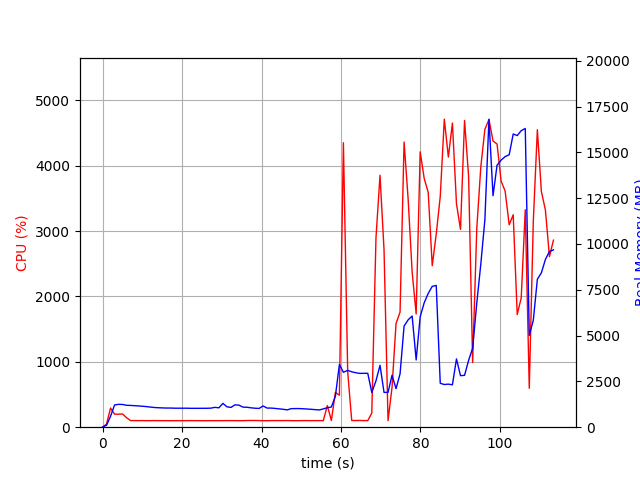

Values plotted in this chart, from the file beside it:
elapsed_time, nproc, cpu, mem_real, mem_virtual
3.6716461181640625e-05, 1, 0.0, 7.992, 3185
1.007, 1, 48.6, 107.6, 770.8
2.016, 1, 292.6, 598.2, 4751
3.025, 1, 199.2, 1213, 5285
4.034, 1, 199.2, 1247, 5413
5.042, 1, 202.2, 1241, 5413
6.05, 1, 144.8, 1195, 5413
7.059, 1, 101.2, 1189, 5413
8.066, 1, 101.2, 1174, 5413
9.075, 1, 100.1, 1161, 5413
10.09, 1, 101.0, 1142, 5413
11.1, 1, 99.9, 1123, 5413
12.11, 1, 100.0, 1097, 5413
13.11, 1, 101.1, 1074, 5413
14.13, 1, 99.9, 1062, 5413
15.14, 1, 99.9, 1052, 5413
16.15, 1, 99.9, 1045, 5413
17.16, 1, 99.1, 1045, 5413
18.17, 1, 99.9, 1037, 5413
19.18, 1, 99.9, 1037, 5413
20.19, 1, 99.9, 1037, 5413
21.2, 1, 100.0, 1037, 5413
22.21, 1, 100.9, 1031, 5413
23.22, 1, 99.9, 1031, 5413
24.23, 1, 100.0, 1031, 5413
25.24, 1, 99.1, 1032, 5413
26.25, 1, 99.8, 1032, 5413
27.26, 1, 100.0, 1040, 5413
28.27, 1, 99.9, 1082, 5413
29.28, 1, 100.0, 1059, 5413
30.29, 1, 100.0, 1299, 5573
31.3, 1, 100.9, 1112, 5573
32.31, 1, 100.9, 1081, 5573
33.32, 1, 100.1, 1219, 5573
34.33, 1, 99.9, 1203, 5573
35.34, 1, 99.9, 1095, 5573
36.35, 1, 101.9, 1089, 5573
37.37, 1, 102.8, 1057, 5573
38.38, 1, 102.8, 1035, 5573
39.39, 1, 101.0, 1023, 5573
40.4, 1, 99.8, 1159, 5573
41.41, 1, 99.0, 1043, 5573
42.42, 1, 101.0, 1043, 5573
43.43, 1, 101.0, 1024, 5573
44.44, 1, 101.0, 1000, 5573
45.45, 1, 100.9, 978.2, 5573
46.46, 1, 101.9, 943.7, 5573
47.47, 1, 100.0, 1012, 5573
48.48, 1, 99.9, 1016, 5573
49.49, 1, 99.9, 1016, 5573
50.5, 1, 100.9, 1007, 5573
51.51, 1, 101.0, 991.2, 5573
52.52, 1, 100.0, 976.2, 5573
53.53, 1, 100.9, 958.2, 5573
54.54, 1, 100.9, 941.1, 5573
55.56, 1, 99.9, 999.8, 5573
56.57, 1, 331.3, 1063, 5706
57.58, 1, 101.8, 1102, 5738
58.59, 1, 531.9, 1687, 7690
59.6, 1, 489.5, 3420, 12028
... 53 more rows
